The GitHub repository sarfrazkhan66003/-OralScan-AI-Oral-Cancer-Detection-System contains a labelled image folder "classifier_dataset" with 4 categories: cancer, leukoplakia, leukoplakia-like, normal. Examples follow, each with its label.

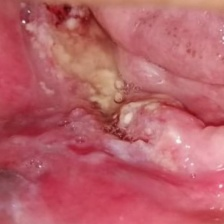
Label: cancer

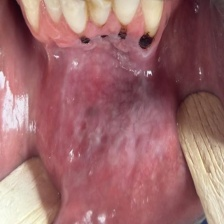
Label: leukoplakia-like

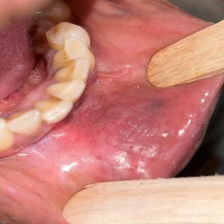
Label: leukoplakia

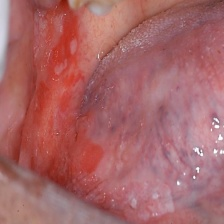
Label: leukoplakia-like

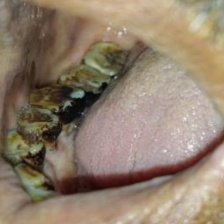
Label: normal

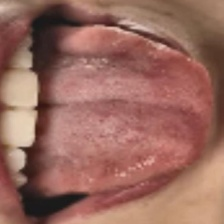
Label: normal
